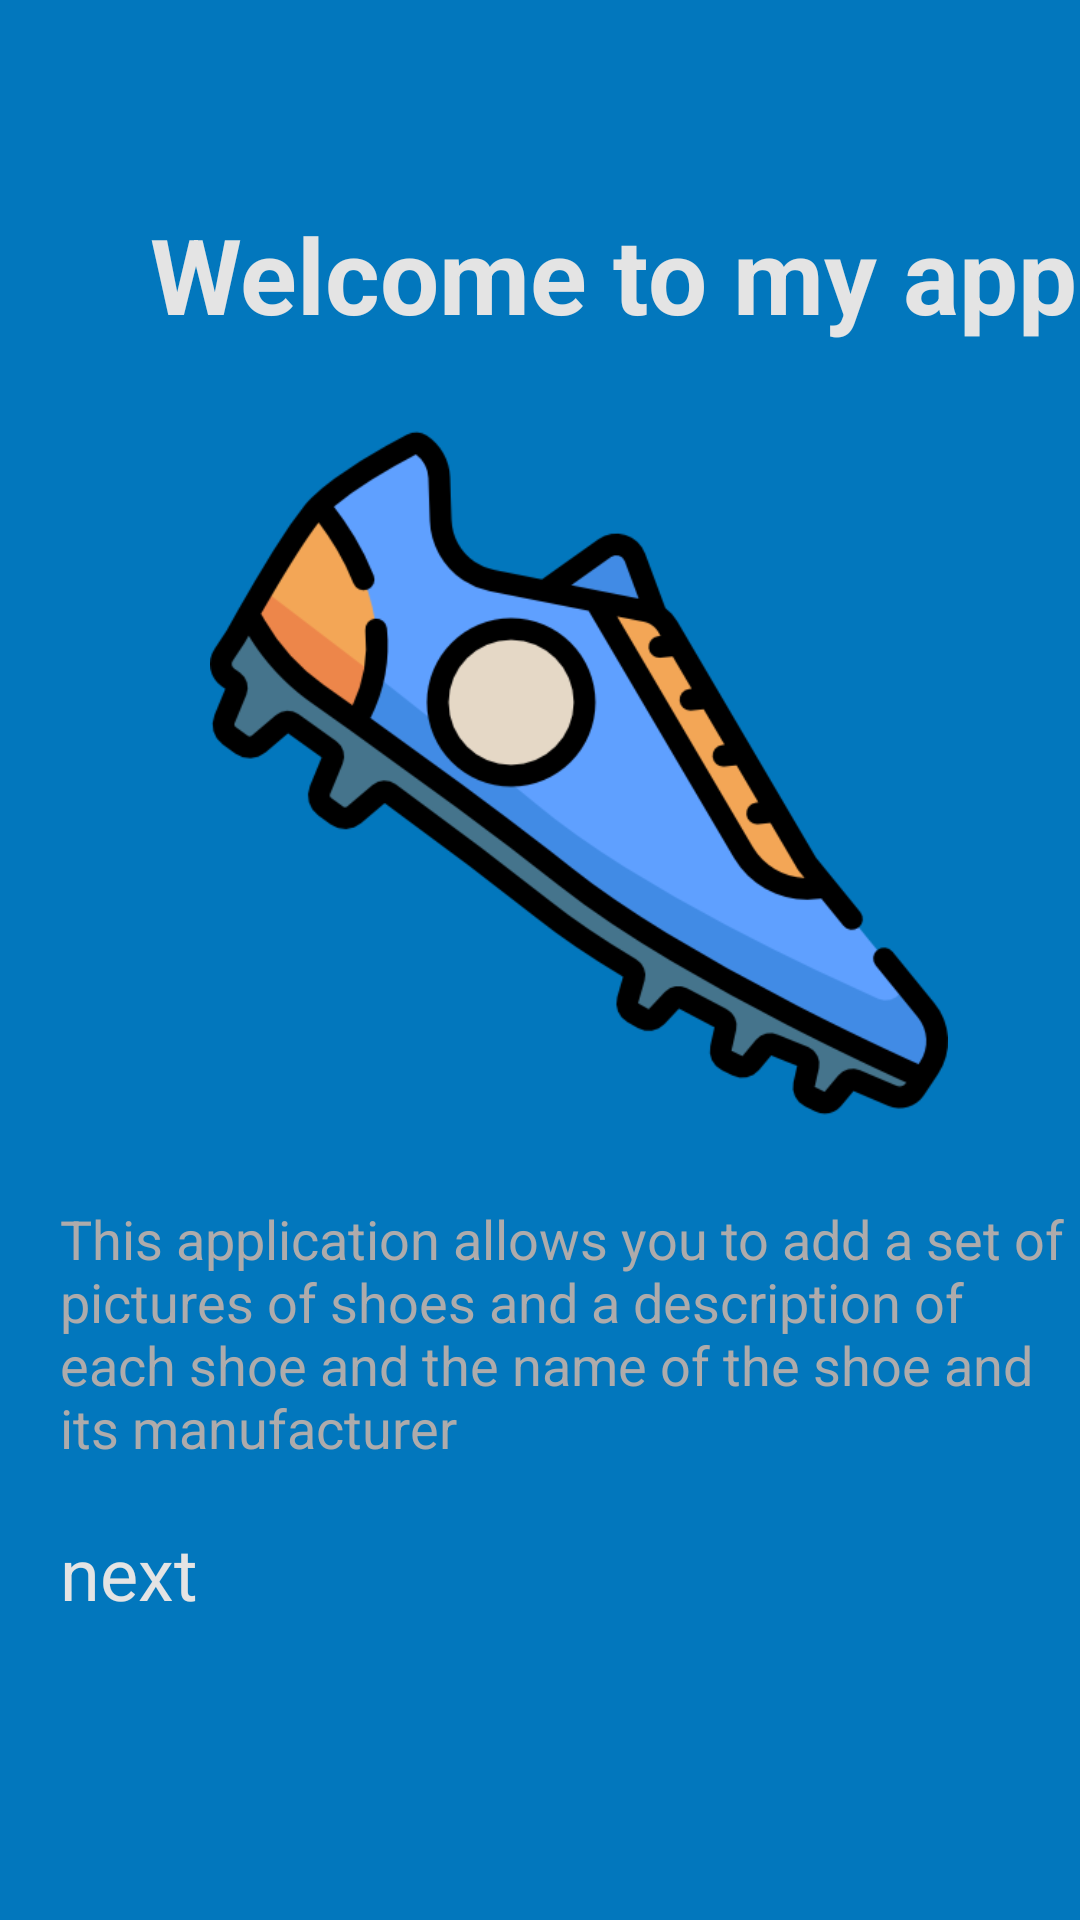

Reconstruct the res/layout file that produces this screen, plus the resources it refers to.
<!-- AndroidManifest.xml: application theme Theme.ShoeStoreApp -->
<!-- res/layout/fragment_first_screen.xml -->
<?xml version="1.0" encoding="utf-8"?>
<layout xmlns:android="http://schemas.android.com/apk/res/android"
    xmlns:tools="http://schemas.android.com/tools">

    <data>

    </data>

    <LinearLayout
        android:layout_width="match_parent"
        android:layout_height="match_parent"
        android:background="@color/loginBackground"
        android:orientation="vertical"
        tools:context=".ui.onboarding.FirstScreen">

        <TextView
            android:id="@+id/textView2"
            android:layout_width="wrap_content"
            android:layout_height="wrap_content"
            android:layout_marginTop="68dp"
            android:textSize="35sp"
            android:layout_marginStart="50dp"
            android:textColor="#E4E4E4"
            android:textStyle="bold"
            android:text="Welcome to my app"
         />
        <ImageView
            android:id="@+id/imageView2"
            android:layout_width="346dp"
            android:layout_height="246dp"
            android:layout_marginStart="20dp"
            android:layout_marginTop="20dp"
            android:src="@drawable/shoes1"
          />



        <TextView
            android:id="@+id/textView3"
            android:layout_width="wrap_content"
            android:layout_height="wrap_content"
            android:text="This application allows you to add a set of pictures of shoes and a description of each shoe and the name of the shoe and its manufacturer "
            android:textColor="#AEABAB"
            android:textSize="18sp"
            android:layout_marginStart="20dp"
            android:layout_marginTop="20dp"
           />

        <TextView
            android:id="@+id/textView4"
            android:layout_width="wrap_content"
            android:layout_height="wrap_content"
            android:layout_marginTop="20dp"
            android:layout_marginStart="20dp"
            android:layout_marginBottom="16dp"
            android:textSize="24dp"
            android:text="next"
            android:textColor="#E4E4E4"
             />
    </LinearLayout>
</layout>
<!-- resources referenced by this layout -->
<resources>
  <color name="loginBackground">#0277BD</color>
  <!-- drawable shoes1: png bitmap (drawable, 46325 bytes) -->
  <style name="Theme.ShoeStoreApp" parent="Theme.MaterialComponents.DayNight.NoActionBar.Bridge">
          
          <item name="colorPrimaryDark">@color/loginBackground</item>
          <item name="android:navigationBarColor">@color/loginBackground</item>
  
  
      </style>
</resources>
